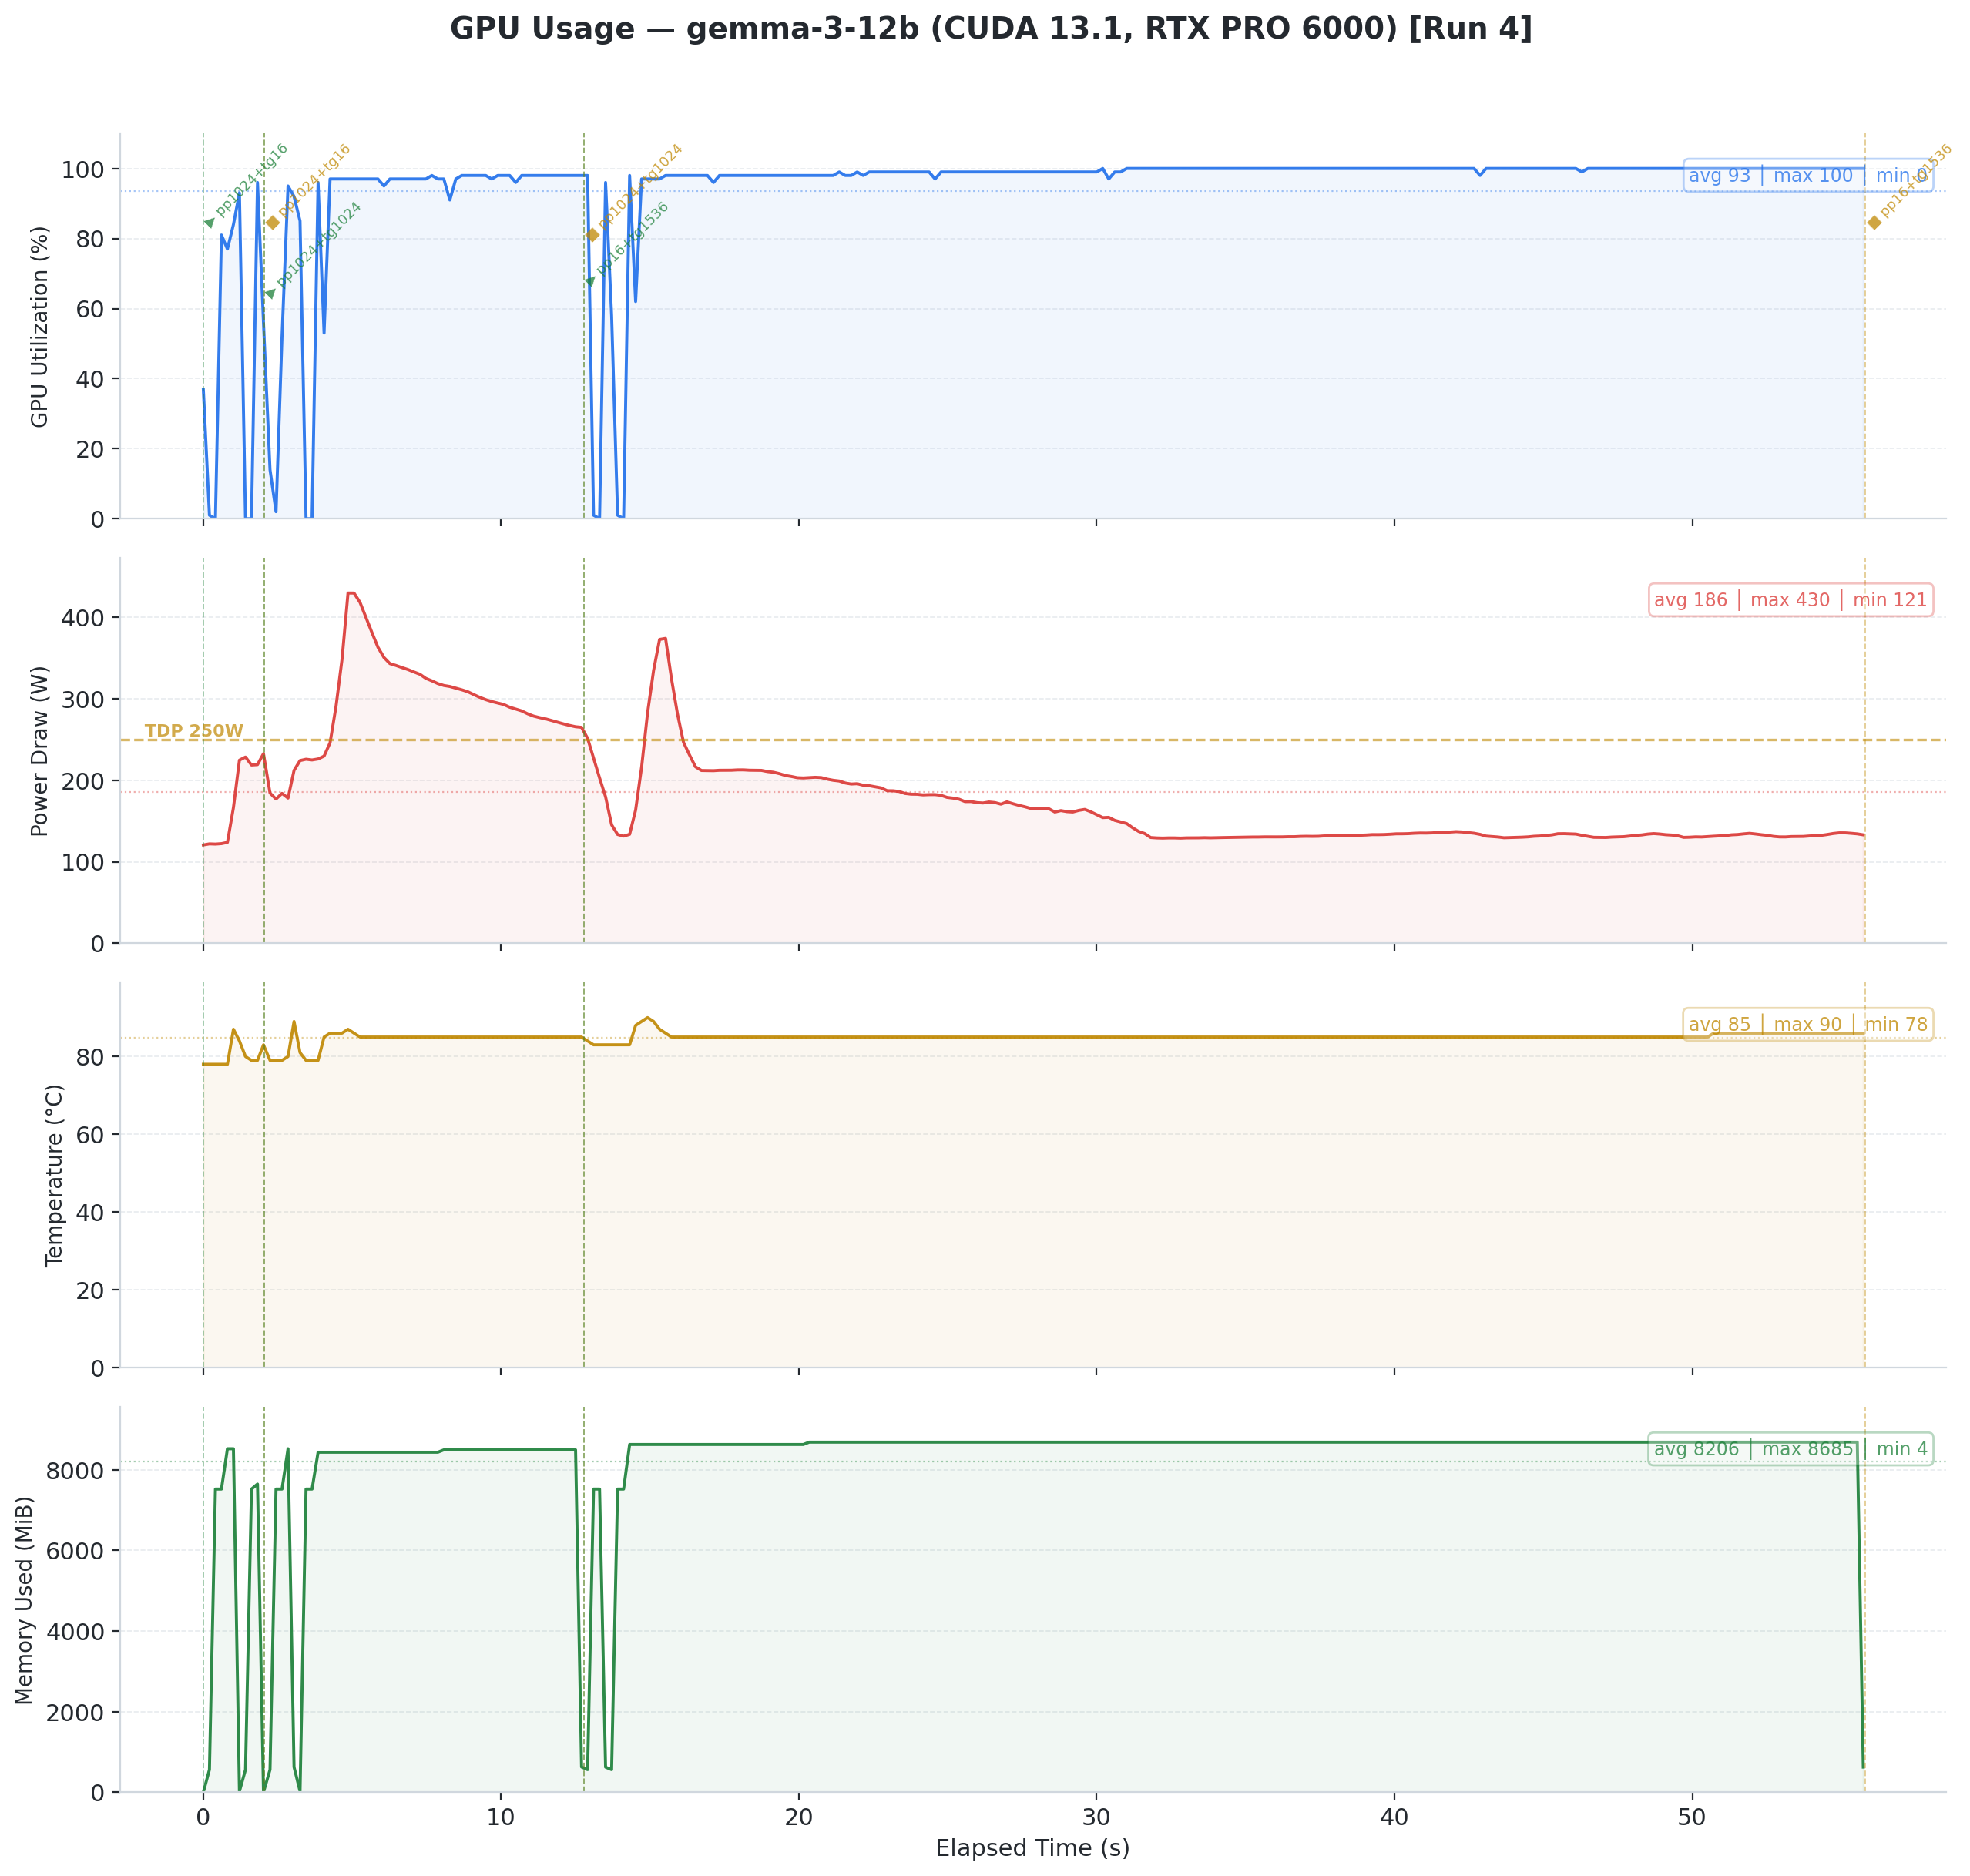

Source data for this figure (header and first rows):
timestamp, pci.bus_id, utilization.gpu [%], utilization.memory [%], memory.used [MiB], memory.total [MiB], temperature.gpu, power.draw [W], clocks.current.sm [MHz], clocks.current.memory [MHz], pcie.link.gen.current, pcie.link.width.current
2026/02/12 09:13:37.238, 00000000:01:00.0, 37 %, 14 %, 4 MiB, 97887 MiB, 78, 120.67 W, 2422 MHz, 12481 MHz, 5, 16
2026/02/12 09:13:37.443, 00000000:01:00.0, 1 %, 0 %, 563 MiB, 97887 MiB, 78, 121.98 W, 2422 MHz, 12481 MHz, 5, 16
2026/02/12 09:13:37.644, 00000000:01:00.0, 0 %, 0 %, 7521 MiB, 97887 MiB, 78, 121.72 W, 2422 MHz, 12481 MHz, 5, 16
2026/02/12 09:13:37.846, 00000000:01:00.0, 81 %, 1 %, 7521 MiB, 97887 MiB, 78, 122.26 W, 2422 MHz, 12481 MHz, 5, 16
2026/02/12 09:13:38.047, 00000000:01:00.0, 77 %, 1 %, 8521 MiB, 97887 MiB, 78, 123.81 W, 2422 MHz, 12481 MHz, 5, 16
2026/02/12 09:13:38.249, 00000000:01:00.0, 84 %, 17 %, 8521 MiB, 97887 MiB, 87, 166.52 W, 2422 MHz, 12481 MHz, 5, 16
2026/02/12 09:13:38.450, 00000000:01:00.0, 93 %, 22 %, 26 MiB, 97887 MiB, 84, 224.71 W, 2385 MHz, 12481 MHz, 5, 16
2026/02/12 09:13:38.654, 00000000:01:00.0, 0 %, 0 %, 563 MiB, 97887 MiB, 80, 228.50 W, 2415 MHz, 12481 MHz, 5, 16
2026/02/12 09:13:38.855, 00000000:01:00.0, 0 %, 0 %, 7521 MiB, 97887 MiB, 79, 218.75 W, 2422 MHz, 12481 MHz, 5, 16
2026/02/12 09:13:39.057, 00000000:01:00.0, 96 %, 2 %, 7645 MiB, 97887 MiB, 79, 219.23 W, 2422 MHz, 12481 MHz, 5, 16
2026/02/12 09:13:39.258, 00000000:01:00.0, 56 %, 20 %, 4 MiB, 97887 MiB, 83, 232.72 W, 2415 MHz, 12481 MHz, 5, 16
2026/02/12 09:13:39.477, 00000000:01:00.0, 14 %, 5 %, 563 MiB, 97887 MiB, 79, 184.35 W, 2415 MHz, 12481 MHz, 5, 16
2026/02/12 09:13:39.679, 00000000:01:00.0, 2 %, 0 %, 7521 MiB, 97887 MiB, 79, 176.99 W, 2422 MHz, 12481 MHz, 5, 16
2026/02/12 09:13:39.880, 00000000:01:00.0, 52 %, 1 %, 7521 MiB, 97887 MiB, 79, 183.94 W, 2422 MHz, 12481 MHz, 5, 16
2026/02/12 09:13:40.082, 00000000:01:00.0, 95 %, 2 %, 8521 MiB, 97887 MiB, 80, 178.14 W, 2422 MHz, 12481 MHz, 5, 16
2026/02/12 09:13:40.284, 00000000:01:00.0, 92 %, 19 %, 627 MiB, 97887 MiB, 89, 212.15 W, 2385 MHz, 12481 MHz, 5, 16
2026/02/12 09:13:40.485, 00000000:01:00.0, 85 %, 20 %, 27 MiB, 97887 MiB, 81, 224.18 W, 2385 MHz, 12481 MHz, 5, 16
2026/02/12 09:13:40.687, 00000000:01:00.0, 0 %, 0 %, 7521 MiB, 97887 MiB, 79, 225.82 W, 2415 MHz, 12481 MHz, 5, 16
2026/02/12 09:13:40.889, 00000000:01:00.0, 0 %, 0 %, 7521 MiB, 97887 MiB, 79, 224.93 W, 2422 MHz, 12481 MHz, 5, 16
2026/02/12 09:13:41.091, 00000000:01:00.0, 96 %, 2 %, 8435 MiB, 97887 MiB, 79, 226.14 W, 2422 MHz, 12481 MHz, 5, 16
2026/02/12 09:13:41.292, 00000000:01:00.0, 53 %, 20 %, 8435 MiB, 97887 MiB, 85, 229.68 W, 2407 MHz, 12481 MHz, 5, 16
2026/02/12 09:13:41.493, 00000000:01:00.0, 97 %, 61 %, 8435 MiB, 97887 MiB, 86, 245.97 W, 2407 MHz, 12481 MHz, 5, 16
2026/02/12 09:13:41.694, 00000000:01:00.0, 97 %, 61 %, 8435 MiB, 97887 MiB, 86, 290.84 W, 2392 MHz, 12481 MHz, 5, 16
2026/02/12 09:13:41.895, 00000000:01:00.0, 97 %, 61 %, 8435 MiB, 97887 MiB, 86, 348.41 W, 2385 MHz, 12481 MHz, 5, 16
2026/02/12 09:13:42.096, 00000000:01:00.0, 97 %, 61 %, 8435 MiB, 97887 MiB, 87, 429.82 W, 2370 MHz, 12481 MHz, 5, 16
2026/02/12 09:13:42.298, 00000000:01:00.0, 97 %, 61 %, 8435 MiB, 97887 MiB, 86, 429.78 W, 2287 MHz, 12481 MHz, 5, 16
2026/02/12 09:13:42.499, 00000000:01:00.0, 97 %, 60 %, 8435 MiB, 97887 MiB, 85, 418.35 W, 2287 MHz, 12481 MHz, 5, 16
2026/02/12 09:13:42.700, 00000000:01:00.0, 97 %, 59 %, 8435 MiB, 97887 MiB, 85, 399.84 W, 2160 MHz, 12481 MHz, 5, 16
2026/02/12 09:13:42.901, 00000000:01:00.0, 97 %, 59 %, 8435 MiB, 97887 MiB, 85, 381.23 W, 2077 MHz, 12481 MHz, 5, 16
2026/02/12 09:13:43.102, 00000000:01:00.0, 97 %, 58 %, 8435 MiB, 97887 MiB, 85, 363.25 W, 2017 MHz, 12481 MHz, 5, 16
2026/02/12 09:13:43.303, 00000000:01:00.0, 95 %, 57 %, 8435 MiB, 97887 MiB, 85, 350.72 W, 2025 MHz, 12481 MHz, 5, 16
2026/02/12 09:13:43.504, 00000000:01:00.0, 97 %, 57 %, 8435 MiB, 97887 MiB, 85, 343.16 W, 2025 MHz, 12481 MHz, 5, 16
2026/02/12 09:13:43.705, 00000000:01:00.0, 97 %, 57 %, 8435 MiB, 97887 MiB, 85, 340.93 W, 2017 MHz, 12481 MHz, 5, 16
2026/02/12 09:13:43.906, 00000000:01:00.0, 97 %, 57 %, 8435 MiB, 97887 MiB, 85, 338.33 W, 1987 MHz, 12481 MHz, 5, 16
2026/02/12 09:13:44.107, 00000000:01:00.0, 97 %, 57 %, 8435 MiB, 97887 MiB, 85, 335.93 W, 1972 MHz, 12481 MHz, 5, 16
2026/02/12 09:13:44.308, 00000000:01:00.0, 97 %, 56 %, 8435 MiB, 97887 MiB, 85, 332.96 W, 1905 MHz, 12481 MHz, 5, 16
2026/02/12 09:13:44.510, 00000000:01:00.0, 97 %, 56 %, 8435 MiB, 97887 MiB, 85, 330.12 W, 1905 MHz, 12481 MHz, 5, 16
2026/02/12 09:13:44.711, 00000000:01:00.0, 97 %, 56 %, 8435 MiB, 97887 MiB, 85, 325.06 W, 1905 MHz, 12481 MHz, 5, 16
2026/02/12 09:13:44.912, 00000000:01:00.0, 98 %, 55 %, 8435 MiB, 97887 MiB, 85, 322.05 W, 1852 MHz, 12481 MHz, 5, 16
2026/02/12 09:13:45.113, 00000000:01:00.0, 97 %, 55 %, 8435 MiB, 97887 MiB, 85, 318.67 W, 1852 MHz, 12481 MHz, 5, 16
2026/02/12 09:13:45.314, 00000000:01:00.0, 97 %, 55 %, 8493 MiB, 97887 MiB, 85, 316.33 W, 1822 MHz, 12481 MHz, 5, 16
2026/02/12 09:13:45.515, 00000000:01:00.0, 91 %, 52 %, 8493 MiB, 97887 MiB, 85, 315.11 W, 1822 MHz, 12481 MHz, 5, 16
2026/02/12 09:13:45.716, 00000000:01:00.0, 97 %, 56 %, 8493 MiB, 97887 MiB, 85, 313.06 W, 1882 MHz, 12481 MHz, 5, 16
2026/02/12 09:13:45.917, 00000000:01:00.0, 98 %, 56 %, 8493 MiB, 97887 MiB, 85, 311.03 W, 1800 MHz, 12481 MHz, 5, 16
2026/02/12 09:13:46.118, 00000000:01:00.0, 98 %, 56 %, 8493 MiB, 97887 MiB, 85, 308.68 W, 1740 MHz, 12481 MHz, 5, 16
2026/02/12 09:13:46.319, 00000000:01:00.0, 98 %, 55 %, 8493 MiB, 97887 MiB, 85, 305.16 W, 1717 MHz, 12481 MHz, 5, 16
2026/02/12 09:13:46.520, 00000000:01:00.0, 98 %, 55 %, 8493 MiB, 97887 MiB, 85, 301.79 W, 1717 MHz, 12481 MHz, 5, 16
2026/02/12 09:13:46.721, 00000000:01:00.0, 98 %, 55 %, 8493 MiB, 97887 MiB, 85, 298.99 W, 1717 MHz, 12481 MHz, 5, 16
2026/02/12 09:13:46.922, 00000000:01:00.0, 97 %, 54 %, 8493 MiB, 97887 MiB, 85, 296.64 W, 1680 MHz, 12481 MHz, 5, 16
2026/02/12 09:13:47.124, 00000000:01:00.0, 98 %, 54 %, 8493 MiB, 97887 MiB, 85, 294.86 W, 1680 MHz, 12481 MHz, 5, 16
2026/02/12 09:13:47.324, 00000000:01:00.0, 98 %, 54 %, 8493 MiB, 97887 MiB, 85, 293.02 W, 1665 MHz, 12481 MHz, 5, 16
2026/02/12 09:13:47.526, 00000000:01:00.0, 98 %, 54 %, 8493 MiB, 97887 MiB, 85, 289.65 W, 1665 MHz, 12481 MHz, 5, 16
2026/02/12 09:13:47.727, 00000000:01:00.0, 96 %, 53 %, 8493 MiB, 97887 MiB, 85, 287.38 W, 1627 MHz, 12481 MHz, 5, 16
2026/02/12 09:13:47.928, 00000000:01:00.0, 98 %, 54 %, 8493 MiB, 97887 MiB, 85, 285.15 W, 1635 MHz, 12481 MHz, 5, 16
2026/02/12 09:13:48.129, 00000000:01:00.0, 98 %, 52 %, 8493 MiB, 97887 MiB, 85, 281.58 W, 1582 MHz, 12481 MHz, 5, 16
2026/02/12 09:13:48.330, 00000000:01:00.0, 98 %, 52 %, 8493 MiB, 97887 MiB, 85, 278.75 W, 1567 MHz, 12481 MHz, 5, 16
2026/02/12 09:13:48.531, 00000000:01:00.0, 98 %, 52 %, 8493 MiB, 97887 MiB, 85, 276.89 W, 1567 MHz, 12481 MHz, 5, 16
2026/02/12 09:13:48.732, 00000000:01:00.0, 98 %, 52 %, 8493 MiB, 97887 MiB, 85, 275.37 W, 1567 MHz, 12481 MHz, 5, 16
2026/02/12 09:13:48.933, 00000000:01:00.0, 98 %, 52 %, 8493 MiB, 97887 MiB, 85, 273.28 W, 1567 MHz, 12481 MHz, 5, 16
2026/02/12 09:13:49.134, 00000000:01:00.0, 98 %, 52 %, 8493 MiB, 97887 MiB, 85, 271.11 W, 1530 MHz, 12481 MHz, 5, 16
... 225 more rows
